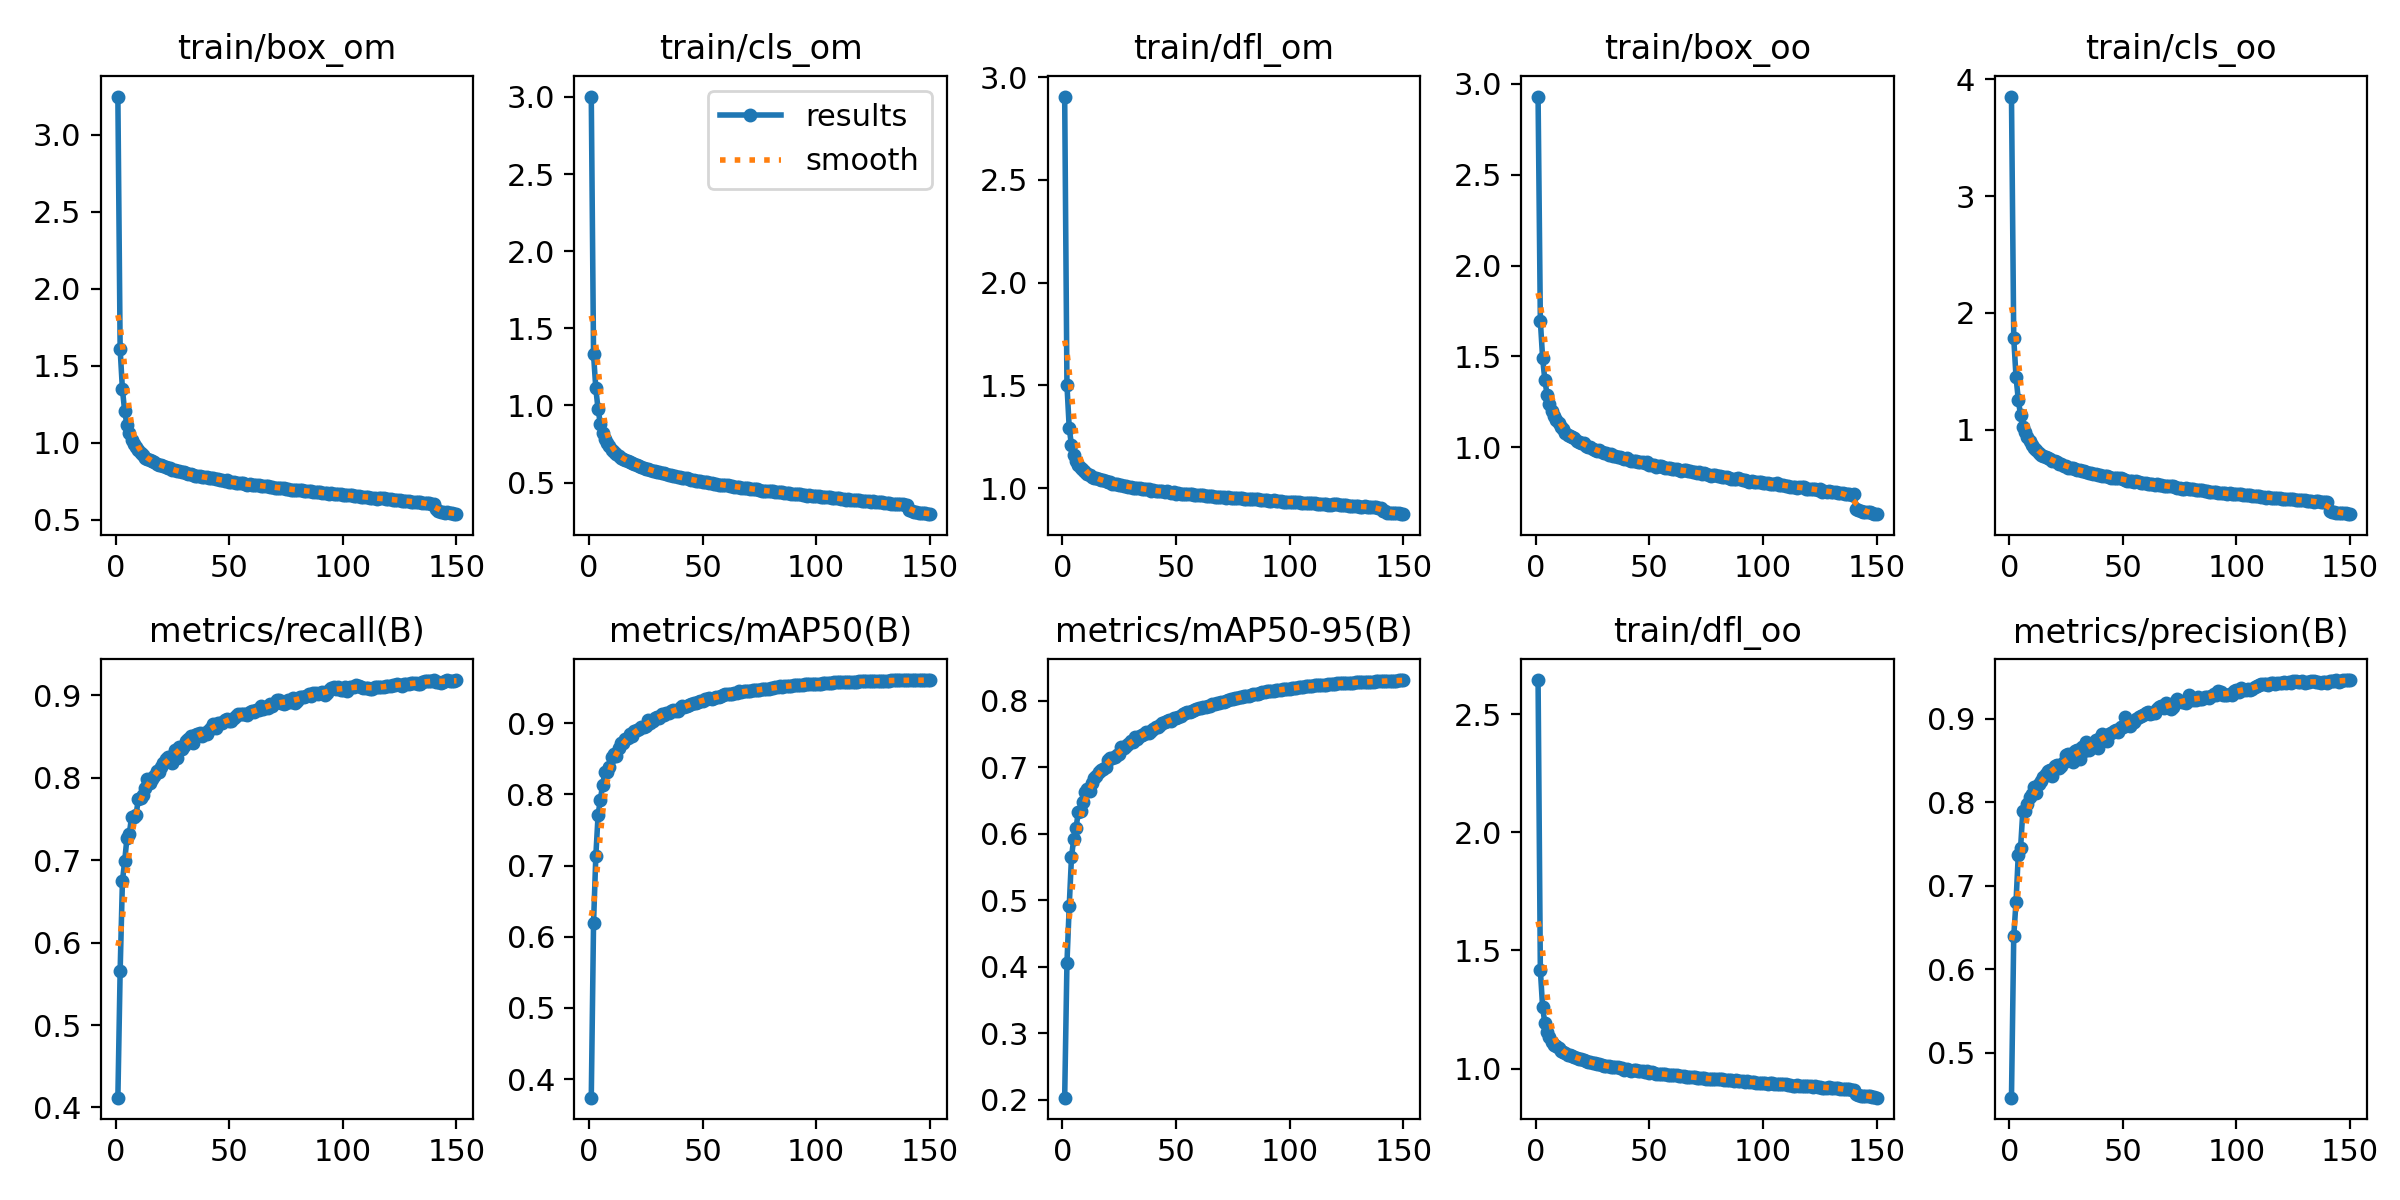

The data file committed next to this chart (first rows):
epoch, train/box_om, train/cls_om, train/dfl_om, train/box_oo, train/cls_oo, train/dfl_oo, metrics/precision(B), metrics/recall(B), metrics/mAP50(B), metrics/mAP50-95(B), val/box_om, val/cls_om, val/dfl_om, val/box_oo, val/cls_oo, val/dfl_oo, lr/pg0, lr/pg1, lr/pg2
1, 3.247, 3.003, 2.905, 2.93, 3.85, 2.644, 0.4464, 0.4119, 0.3739, 0.2032, 1.78, 1.644, 1.792, 1.681, 2.233, 1.624, 0.07004, 0.003329, 0.003329
2, 1.607, 1.331, 1.503, 1.696, 1.785, 1.417, 0.64, 0.566, 0.6191, 0.4056, 1.299, 1.165, 1.351, 1.332, 1.481, 1.321, 0.03999, 0.006619, 0.006619
3, 1.348, 1.11, 1.292, 1.491, 1.453, 1.259, 0.6806, 0.6745, 0.7134, 0.4913, 1.107, 1.03, 1.204, 1.182, 1.263, 1.198, 0.009905, 0.009864, 0.009864
4, 1.204, 0.9743, 1.208, 1.368, 1.259, 1.191, 0.7374, 0.6993, 0.7713, 0.5654, 0.9884, 0.8483, 1.131, 1.056, 1.129, 1.133, 0.009802, 0.009802, 0.009802
5, 1.115, 0.8815, 1.159, 1.287, 1.125, 1.155, 0.745, 0.7268, 0.7923, 0.5927, 0.9166, 0.7805, 1.093, 1.008, 0.9474, 1.111, 0.009802, 0.009802, 0.009802
6, 1.062, 0.818, 1.132, 1.239, 1.027, 1.135, 0.7898, 0.7312, 0.8137, 0.6095, 0.9127, 0.7309, 1.085, 1.008, 0.8728, 1.106, 0.009736, 0.009736, 0.009736
7, 1.021, 0.7822, 1.11, 1.201, 0.9827, 1.113, 0.7891, 0.7521, 0.831, 0.6324, 0.8619, 0.6921, 1.063, 0.9664, 0.8049, 1.086, 0.00967, 0.00967, 0.00967
8, 0.9902, 0.7558, 1.095, 1.172, 0.9361, 1.102, 0.7984, 0.7525, 0.831, 0.6339, 0.8518, 0.6805, 1.054, 0.9491, 0.7893, 1.077, 0.009604, 0.009604, 0.009604
9, 0.9706, 0.7383, 1.089, 1.15, 0.9028, 1.096, 0.8063, 0.7549, 0.8384, 0.6475, 0.8357, 0.6543, 1.047, 0.9409, 0.7673, 1.07, 0.009538, 0.009538, 0.009538
10, 0.9521, 0.7135, 1.078, 1.134, 0.8707, 1.086, 0.8095, 0.7741, 0.8522, 0.6623, 0.8228, 0.6382, 1.036, 0.9211, 0.7274, 1.06, 0.009472, 0.009472, 0.009472
11, 0.9341, 0.6979, 1.067, 1.114, 0.8482, 1.076, 0.8185, 0.7755, 0.8574, 0.6677, 0.8013, 0.6277, 1.026, 0.9043, 0.721, 1.054, 0.009406, 0.009406, 0.009406
12, 0.9201, 0.6822, 1.061, 1.1, 0.8282, 1.07, 0.8111, 0.7787, 0.8537, 0.6647, 0.806, 0.6299, 1.031, 0.9072, 0.7282, 1.054, 0.00934, 0.00934, 0.00934
13, 0.9037, 0.6716, 1.054, 1.081, 0.8034, 1.064, 0.8219, 0.7881, 0.8646, 0.6773, 0.7913, 0.6105, 1.019, 0.8785, 0.6895, 1.035, 0.009274, 0.009274, 0.009274
14, 0.8928, 0.6577, 1.048, 1.068, 0.7902, 1.057, 0.8258, 0.7989, 0.8725, 0.6847, 0.7811, 0.5908, 1.014, 0.8785, 0.6726, 1.037, 0.009208, 0.009208, 0.009208
15, 0.8871, 0.6538, 1.047, 1.061, 0.7802, 1.056, 0.8298, 0.7941, 0.8717, 0.6875, 0.784, 0.6016, 1.017, 0.8754, 0.6775, 1.036, 0.009142, 0.009142, 0.009142
16, 0.8813, 0.6464, 1.044, 1.059, 0.7703, 1.053, 0.834, 0.7981, 0.8776, 0.6931, 0.7701, 0.5736, 1.008, 0.8705, 0.6415, 1.03, 0.009076, 0.009076, 0.009076
17, 0.8732, 0.6388, 1.037, 1.053, 0.7627, 1.048, 0.8372, 0.8026, 0.8795, 0.6968, 0.7664, 0.5794, 1.005, 0.8591, 0.6482, 1.025, 0.00901, 0.00901, 0.00901
18, 0.8625, 0.6352, 1.037, 1.035, 0.7511, 1.046, 0.8386, 0.8081, 0.8847, 0.6977, 0.7625, 0.5666, 1.004, 0.8556, 0.6251, 1.026, 0.008944, 0.008944, 0.008944
19, 0.8577, 0.6267, 1.033, 1.029, 0.7387, 1.042, 0.8314, 0.8068, 0.8824, 0.7009, 0.7562, 0.5667, 1.001, 0.8425, 0.6465, 1.021, 0.008878, 0.008878, 0.008878
20, 0.8544, 0.6185, 1.03, 1.025, 0.7337, 1.039, 0.8436, 0.8133, 0.8894, 0.7105, 0.7463, 0.5511, 0.9948, 0.8343, 0.5981, 1.013, 0.008812, 0.008812, 0.008812
21, 0.8522, 0.6152, 1.028, 1.022, 0.7286, 1.038, 0.8442, 0.8173, 0.8906, 0.7141, 0.7436, 0.5441, 0.9951, 0.8336, 0.5894, 1.014, 0.008746, 0.008746, 0.008746
22, 0.8417, 0.6076, 1.021, 1.01, 0.7131, 1.03, 0.8411, 0.8225, 0.8925, 0.7143, 0.7387, 0.5522, 0.9896, 0.8248, 0.6076, 1.008, 0.00868, 0.00868, 0.00868
23, 0.8358, 0.6028, 1.019, 1.004, 0.7083, 1.029, 0.8434, 0.825, 0.8942, 0.7163, 0.7383, 0.5371, 0.9888, 0.8246, 0.596, 1.007, 0.008614, 0.008614, 0.008614
24, 0.8337, 0.5965, 1.019, 1.001, 0.696, 1.027, 0.8482, 0.8248, 0.895, 0.7183, 0.7324, 0.5412, 0.9861, 0.8166, 0.6024, 1.003, 0.008548, 0.008548, 0.008548
25, 0.8242, 0.5906, 1.014, 0.9899, 0.6907, 1.024, 0.8564, 0.8177, 0.8967, 0.7201, 0.729, 0.5223, 0.9856, 0.8201, 0.5775, 1.006, 0.008482, 0.008482, 0.008482
26, 0.8206, 0.5861, 1.015, 0.9847, 0.6792, 1.022, 0.858, 0.8334, 0.9041, 0.7302, 0.7207, 0.517, 0.9812, 0.8017, 0.559, 0.994, 0.008416, 0.008416, 0.008416
27, 0.8165, 0.5814, 1.011, 0.9821, 0.6771, 1.019, 0.8533, 0.824, 0.9006, 0.729, 0.7186, 0.5118, 0.9781, 0.8036, 0.5664, 0.9944, 0.00835, 0.00835, 0.00835
28, 0.8166, 0.577, 1.01, 0.9837, 0.6741, 1.019, 0.8485, 0.8368, 0.9031, 0.7316, 0.7149, 0.5082, 0.975, 0.7973, 0.5545, 0.9917, 0.008284, 0.008284, 0.008284
29, 0.8095, 0.5749, 1.006, 0.9735, 0.6685, 1.014, 0.8617, 0.8351, 0.9079, 0.7359, 0.7087, 0.5014, 0.9718, 0.7914, 0.544, 0.9857, 0.008218, 0.008218, 0.008218
30, 0.8079, 0.5684, 1.005, 0.9692, 0.6609, 1.012, 0.8625, 0.8391, 0.9095, 0.7391, 0.7025, 0.4999, 0.9708, 0.7839, 0.5371, 0.9861, 0.008152, 0.008152, 0.008152
31, 0.8049, 0.5657, 1.002, 0.9704, 0.6581, 1.01, 0.8522, 0.8443, 0.9072, 0.7383, 0.7015, 0.5036, 0.9693, 0.781, 0.5552, 0.9843, 0.008086, 0.008086, 0.008086
32, 0.7985, 0.5592, 1.002, 0.9597, 0.6493, 1.009, 0.8657, 0.8465, 0.9129, 0.7455, 0.6973, 0.4898, 0.967, 0.776, 0.5312, 0.98, 0.00802, 0.00802, 0.00802
33, 0.799, 0.5601, 1.001, 0.9607, 0.6476, 1.008, 0.8612, 0.8511, 0.9117, 0.7434, 0.6921, 0.4879, 0.9644, 0.7771, 0.5262, 0.9803, 0.007954, 0.007954, 0.007954
34, 0.7941, 0.556, 0.9983, 0.954, 0.6431, 1.006, 0.8719, 0.8422, 0.914, 0.7467, 0.6919, 0.4847, 0.964, 0.7714, 0.5212, 0.9781, 0.007888, 0.007888, 0.007888
35, 0.7878, 0.5497, 0.9965, 0.9514, 0.6356, 1.005, 0.8623, 0.8523, 0.915, 0.7482, 0.6903, 0.4798, 0.962, 0.7698, 0.5183, 0.9803, 0.007822, 0.007822, 0.007822
36, 0.7839, 0.547, 0.9961, 0.946, 0.6311, 1.006, 0.8685, 0.8533, 0.9167, 0.7507, 0.6861, 0.4749, 0.9605, 0.7644, 0.5111, 0.9756, 0.007756, 0.007756, 0.007756
37, 0.7841, 0.5426, 0.9933, 0.9452, 0.6218, 1.003, 0.8716, 0.8542, 0.9193, 0.7527, 0.6858, 0.4709, 0.9602, 0.7623, 0.507, 0.9736, 0.00769, 0.00769, 0.00769
38, 0.7805, 0.5417, 0.9936, 0.9434, 0.6261, 1.004, 0.8746, 0.8511, 0.9171, 0.7516, 0.6819, 0.4707, 0.9576, 0.7651, 0.5132, 0.9749, 0.007624, 0.007624, 0.007624
39, 0.777, 0.5342, 0.9871, 0.9384, 0.6133, 0.9943, 0.8647, 0.8547, 0.9176, 0.7554, 0.6763, 0.4723, 0.9547, 0.7543, 0.5121, 0.9688, 0.007558, 0.007558, 0.007558
40, 0.7752, 0.5359, 0.9903, 0.9401, 0.6182, 0.9977, 0.8769, 0.8529, 0.9213, 0.7577, 0.6758, 0.4698, 0.9551, 0.7527, 0.5045, 0.9652, 0.007492, 0.007492, 0.007492
41, 0.7695, 0.5303, 0.9872, 0.9308, 0.609, 0.9949, 0.8819, 0.8576, 0.9249, 0.7615, 0.6706, 0.456, 0.9516, 0.7482, 0.4844, 0.964, 0.007426, 0.007426, 0.007426
42, 0.7686, 0.5282, 0.9845, 0.9269, 0.606, 0.9915, 0.8793, 0.8603, 0.9227, 0.7603, 0.6691, 0.4592, 0.9495, 0.7463, 0.4947, 0.9622, 0.00736, 0.00736, 0.00736
43, 0.7689, 0.527, 0.9842, 0.9268, 0.6085, 0.9931, 0.8735, 0.8651, 0.9245, 0.7633, 0.6657, 0.4528, 0.9494, 0.7411, 0.4848, 0.9615, 0.007294, 0.007294, 0.007294
44, 0.7671, 0.5233, 0.9863, 0.9248, 0.6005, 0.9932, 0.8822, 0.8608, 0.9261, 0.7662, 0.6616, 0.4504, 0.946, 0.7372, 0.4778, 0.9582, 0.007228, 0.007228, 0.007228
45, 0.7622, 0.5184, 0.9812, 0.9208, 0.5898, 0.9875, 0.8829, 0.866, 0.9274, 0.7682, 0.6592, 0.4466, 0.9451, 0.7328, 0.4705, 0.9561, 0.007162, 0.007162, 0.007162
46, 0.7605, 0.5167, 0.9832, 0.9183, 0.588, 0.9888, 0.885, 0.8666, 0.9284, 0.7703, 0.658, 0.4433, 0.9449, 0.7297, 0.4693, 0.9545, 0.007096, 0.007096, 0.007096
47, 0.7606, 0.512, 0.9824, 0.9186, 0.5867, 0.989, 0.8861, 0.8666, 0.9288, 0.7708, 0.6582, 0.4383, 0.945, 0.7317, 0.4661, 0.9543, 0.00703, 0.00703, 0.00703
48, 0.7536, 0.5107, 0.9765, 0.9128, 0.5873, 0.985, 0.8842, 0.8698, 0.9298, 0.7705, 0.6554, 0.4372, 0.942, 0.7318, 0.4632, 0.9558, 0.006964, 0.006964, 0.006964
49, 0.7575, 0.5119, 0.9798, 0.9176, 0.5904, 0.9882, 0.8904, 0.8709, 0.9319, 0.7738, 0.6515, 0.4343, 0.9409, 0.7267, 0.4597, 0.954, 0.006898, 0.006898, 0.006898
50, 0.7441, 0.5033, 0.9726, 0.9021, 0.5822, 0.9809, 0.8899, 0.8684, 0.9318, 0.7748, 0.65, 0.4308, 0.9393, 0.7232, 0.4582, 0.9494, 0.006832, 0.006832, 0.006832
51, 0.7463, 0.503, 0.9764, 0.904, 0.5753, 0.9839, 0.9025, 0.8683, 0.934, 0.7766, 0.6469, 0.4293, 0.94, 0.7205, 0.4495, 0.9525, 0.006766, 0.006766, 0.006766
52, 0.7454, 0.5004, 0.9732, 0.9023, 0.5653, 0.9804, 0.8972, 0.8725, 0.9341, 0.778, 0.6452, 0.4247, 0.9385, 0.7178, 0.4466, 0.9504, 0.0067, 0.0067, 0.0067
53, 0.7395, 0.4954, 0.9706, 0.891, 0.562, 0.9781, 0.8919, 0.8751, 0.9355, 0.7805, 0.6428, 0.4218, 0.935, 0.7128, 0.4413, 0.9452, 0.006634, 0.006634, 0.006634
54, 0.7403, 0.4972, 0.9706, 0.8966, 0.5667, 0.9778, 0.8949, 0.8774, 0.9343, 0.7816, 0.6392, 0.4215, 0.9333, 0.712, 0.442, 0.9444, 0.006568, 0.006568, 0.006568
55, 0.7405, 0.4932, 0.9697, 0.8953, 0.5584, 0.9764, 0.8967, 0.8769, 0.9359, 0.7829, 0.6375, 0.4188, 0.9325, 0.709, 0.4391, 0.9446, 0.006502, 0.006502, 0.006502
56, 0.7403, 0.4928, 0.969, 0.8918, 0.5612, 0.976, 0.9, 0.8777, 0.9369, 0.7835, 0.6358, 0.4167, 0.9312, 0.7078, 0.4367, 0.9429, 0.006436, 0.006436, 0.006436
57, 0.7317, 0.4871, 0.9691, 0.8836, 0.5514, 0.9768, 0.9021, 0.8769, 0.9373, 0.7849, 0.635, 0.4158, 0.9303, 0.7047, 0.4379, 0.941, 0.00637, 0.00637, 0.00637
58, 0.7289, 0.4851, 0.9652, 0.8837, 0.5484, 0.9735, 0.9038, 0.8767, 0.9387, 0.7867, 0.6324, 0.4104, 0.9295, 0.7009, 0.4285, 0.9414, 0.006304, 0.006304, 0.006304
59, 0.7327, 0.4853, 0.9675, 0.8847, 0.5459, 0.9745, 0.9047, 0.8796, 0.939, 0.7874, 0.6312, 0.4088, 0.9289, 0.7009, 0.4257, 0.9396, 0.006238, 0.006238, 0.006238
60, 0.727, 0.4831, 0.9664, 0.8794, 0.5476, 0.9737, 0.9069, 0.8805, 0.9406, 0.7889, 0.629, 0.407, 0.9273, 0.6993, 0.4244, 0.9381, 0.006172, 0.006172, 0.006172
... 90 more rows
